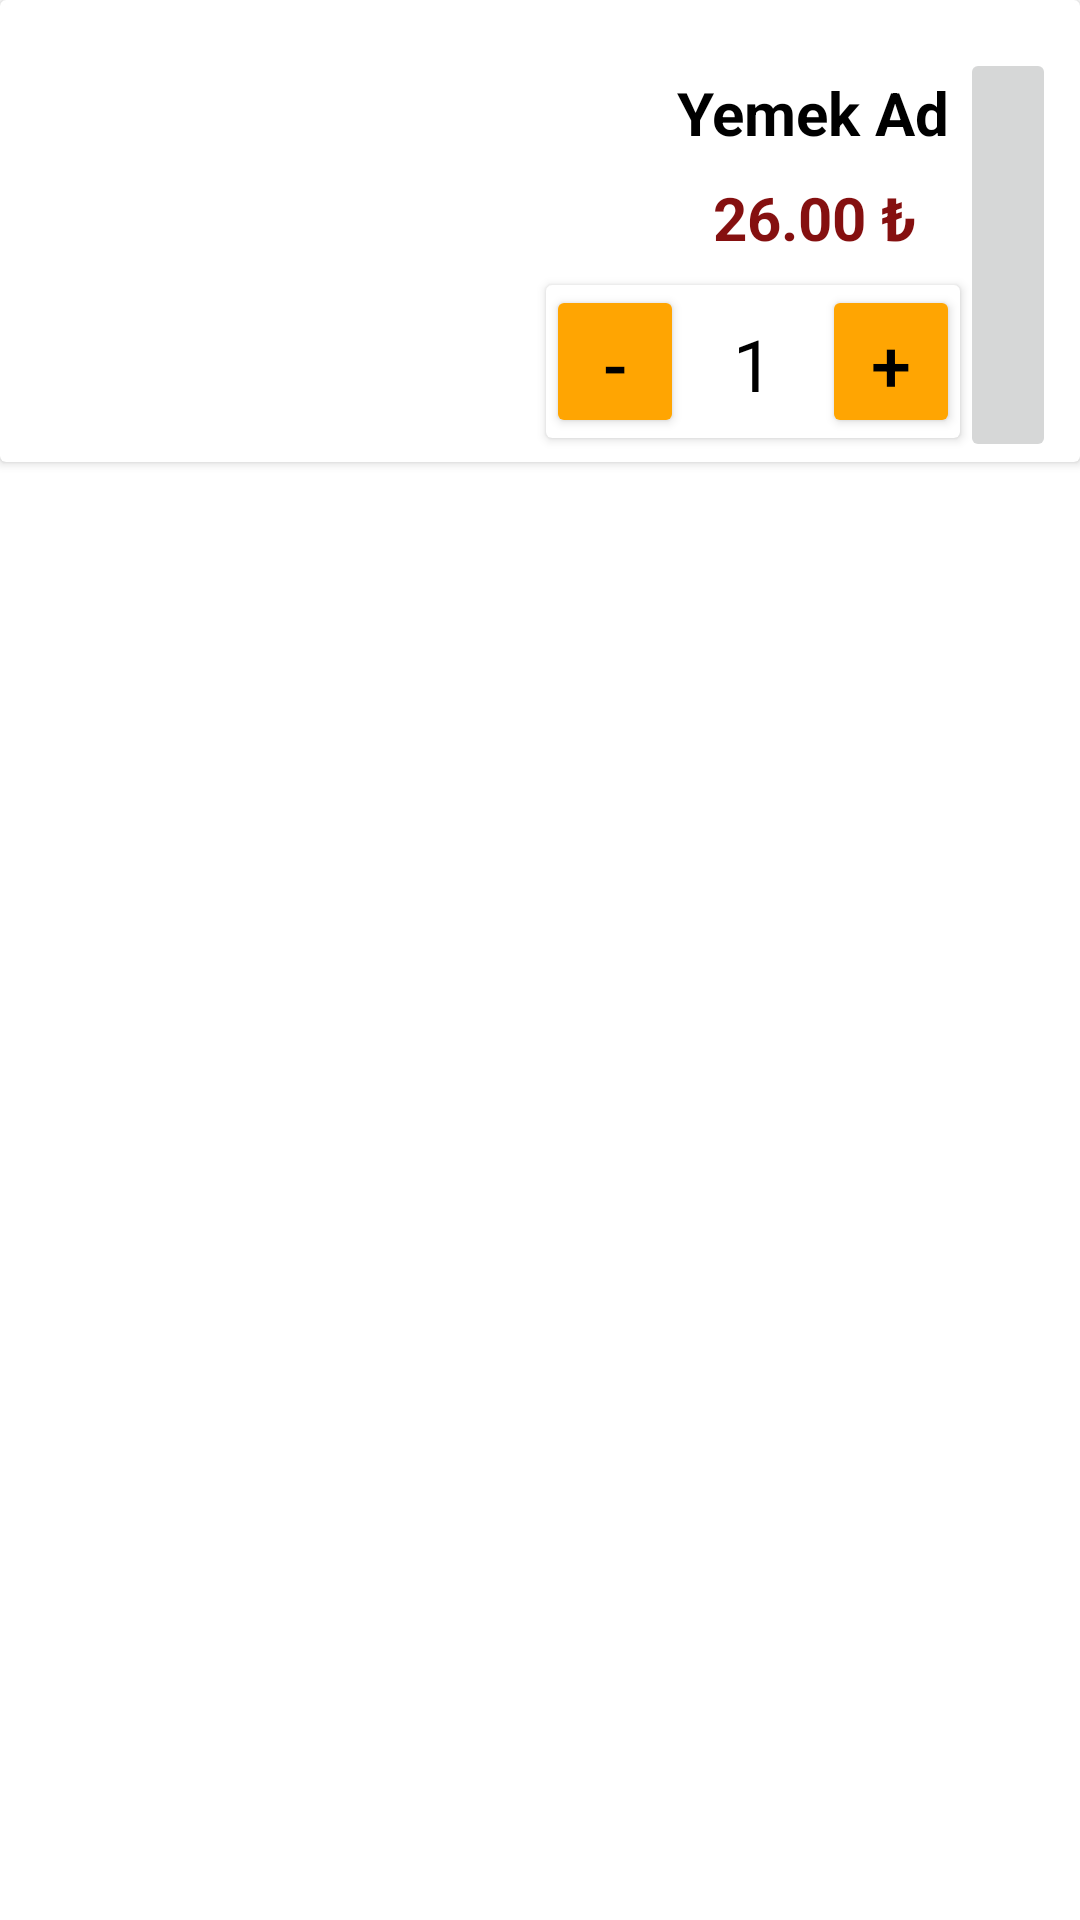

Produce the Android XML layout that renders to this screen, including the resource entries it uses.
<!-- AndroidManifest.xml: application theme Theme.YemekSiparisUygulamasi -->
<!-- res/layout/sepet_yemek_card_tasarim.xml -->
<?xml version="1.0" encoding="utf-8"?>
<layout xmlns:tools="http://schemas.android.com/tools"
    xmlns:app="http://schemas.android.com/apk/res-auto"
    xmlns:android="http://schemas.android.com/apk/res/android">

    <data>

    </data>

    <LinearLayout
        android:layout_width="match_parent"
        android:layout_height="wrap_content"
        android:orientation="vertical">

        <androidx.cardview.widget.CardView
            android:id="@+id/yemek_sepet_card"
            android:layout_width="match_parent"
            android:layout_height="wrap_content">

            <androidx.constraintlayout.widget.ConstraintLayout
                android:layout_width="match_parent"
                android:layout_height="match_parent">

                <TextView
                    android:id="@+id/textViewSepetFiyat"
                    android:layout_width="wrap_content"
                    android:layout_height="wrap_content"
                    android:layout_marginTop="8dp"
                    android:text="26.00 ₺"
                    android:textColor="@color/fiyatrenk"
                    android:textSize="20sp"
                    android:textStyle="bold"
                    app:layout_constraintEnd_toEndOf="parent"
                    app:layout_constraintHorizontal_bias="0.507"
                    app:layout_constraintStart_toEndOf="@+id/imageViewSepetYemek"
                    app:layout_constraintTop_toBottomOf="@+id/textViewSepetYemekAd" />

                <ImageView
                    android:id="@+id/imageViewSepetYemek"
                    android:layout_width="166dp"
                    android:layout_height="135dp"
                    android:layout_marginStart="16dp"
                    android:layout_marginTop="16dp"
                    app:layout_constraintStart_toStartOf="parent"
                    app:layout_constraintTop_toTopOf="parent"
                    app:srcCompat="@drawable/baklava" />

                <TextView
                    android:id="@+id/textViewSepetYemekAd"
                    android:layout_width="wrap_content"
                    android:layout_height="wrap_content"
                    android:layout_marginTop="8dp"
                    android:text="Yemek Ad"
                    android:textColor="@color/black"
                    android:textSize="20sp"
                    android:textStyle="bold"
                    app:layout_constraintEnd_toEndOf="parent"
                    app:layout_constraintHorizontal_bias="0.5"
                    app:layout_constraintStart_toEndOf="@+id/imageViewSepetYemek"
                    app:layout_constraintTop_toTopOf="@+id/imageViewSepetYemek" />

                <ImageButton
                    android:id="@+id/imageViewSilButton"
                    android:layout_width="32dp"
                    android:layout_height="138dp"
                    android:layout_marginStart="16dp"
                    android:layout_marginEnd="8dp"
                    app:layout_constraintBottom_toBottomOf="@+id/imageViewSepetYemek"
                    app:layout_constraintEnd_toEndOf="parent"
                    app:layout_constraintHorizontal_bias="1.0"
                    app:layout_constraintStart_toEndOf="@+id/textViewSepetYemekAd"
                    app:layout_constraintTop_toTopOf="@+id/imageViewSepetYemek"
                    app:layout_constraintVertical_bias="0.0"
                    app:srcCompat="@drawable/sil_icon" />

                <androidx.cardview.widget.CardView
                    android:id="@+id/cardViewAdet"
                    android:layout_width="138dp"
                    android:layout_height="51dp"
                    android:layout_marginBottom="8dp"
                    app:layout_constraintBottom_toBottomOf="parent"
                    app:layout_constraintEnd_toStartOf="@+id/imageViewSilButton"
                    app:layout_constraintStart_toEndOf="@+id/imageViewSepetYemek">

                    <LinearLayout
                        android:layout_width="match_parent"
                        android:layout_height="match_parent"
                        android:orientation="horizontal">

                        <Button
                            android:id="@+id/buttonSepetAzalt"
                            android:layout_width="60dp"
                            android:layout_height="wrap_content"
                            android:layout_weight="1"
                            android:backgroundTint="@color/arkaplan"
                            android:text="-"
                            android:textColor="@color/black"
                            android:textSize="24sp" />

                        <TextView
                            android:id="@+id/textViewSepetAdet"
                            android:layout_width="60dp"
                            android:layout_height="wrap_content"
                            android:layout_weight="1"
                            android:text="1"
                            android:textAlignment="center"
                            android:textColor="@color/black"
                            android:textSize="24sp" />

                        <Button
                            android:id="@+id/buttonSepetArttir"
                            android:layout_width="60dp"
                            android:layout_height="wrap_content"
                            android:layout_weight="1"
                            android:backgroundTint="@color/arkaplan"
                            android:text="+"
                            android:textColor="@color/black"
                            android:textSize="24sp" />
                    </LinearLayout>
                </androidx.cardview.widget.CardView>
            </androidx.constraintlayout.widget.ConstraintLayout>
        </androidx.cardview.widget.CardView>
    </LinearLayout>
</layout>
<!-- resources referenced by this layout -->
<resources>
  <color name="arkaplan">#FFA502</color>
  <color name="black">#FF000000</color>
  <color name="fiyatrenk">#851010</color>
  <style name="Theme.YemekSiparisUygulamasi" parent="Theme.MaterialComponents.DayNight.DarkActionBar">
          
          <item name="colorPrimary">@color/purple_500</item>
          <item name="colorPrimaryVariant">@color/arkaplan</item>
          <item name="colorOnPrimary">@color/white</item>
          
          <item name="colorSecondary">@color/teal_200</item>
          <item name="colorSecondaryVariant">@color/teal_700</item>
          <item name="colorOnSecondary">@color/black</item>
          
          <item name="android:statusBarColor">?attr/colorPrimaryVariant</item>
          
          <item name="windowNoTitle">true</item>
          <item name="windowActionBar">false</item>
      </style>
  <color name="purple_500">#FF6200EE</color>
  <color name="white">#FFFFFFFF</color>
  <color name="teal_200">#FF03DAC5</color>
  <color name="teal_700">#FF018786</color>
</resources>
